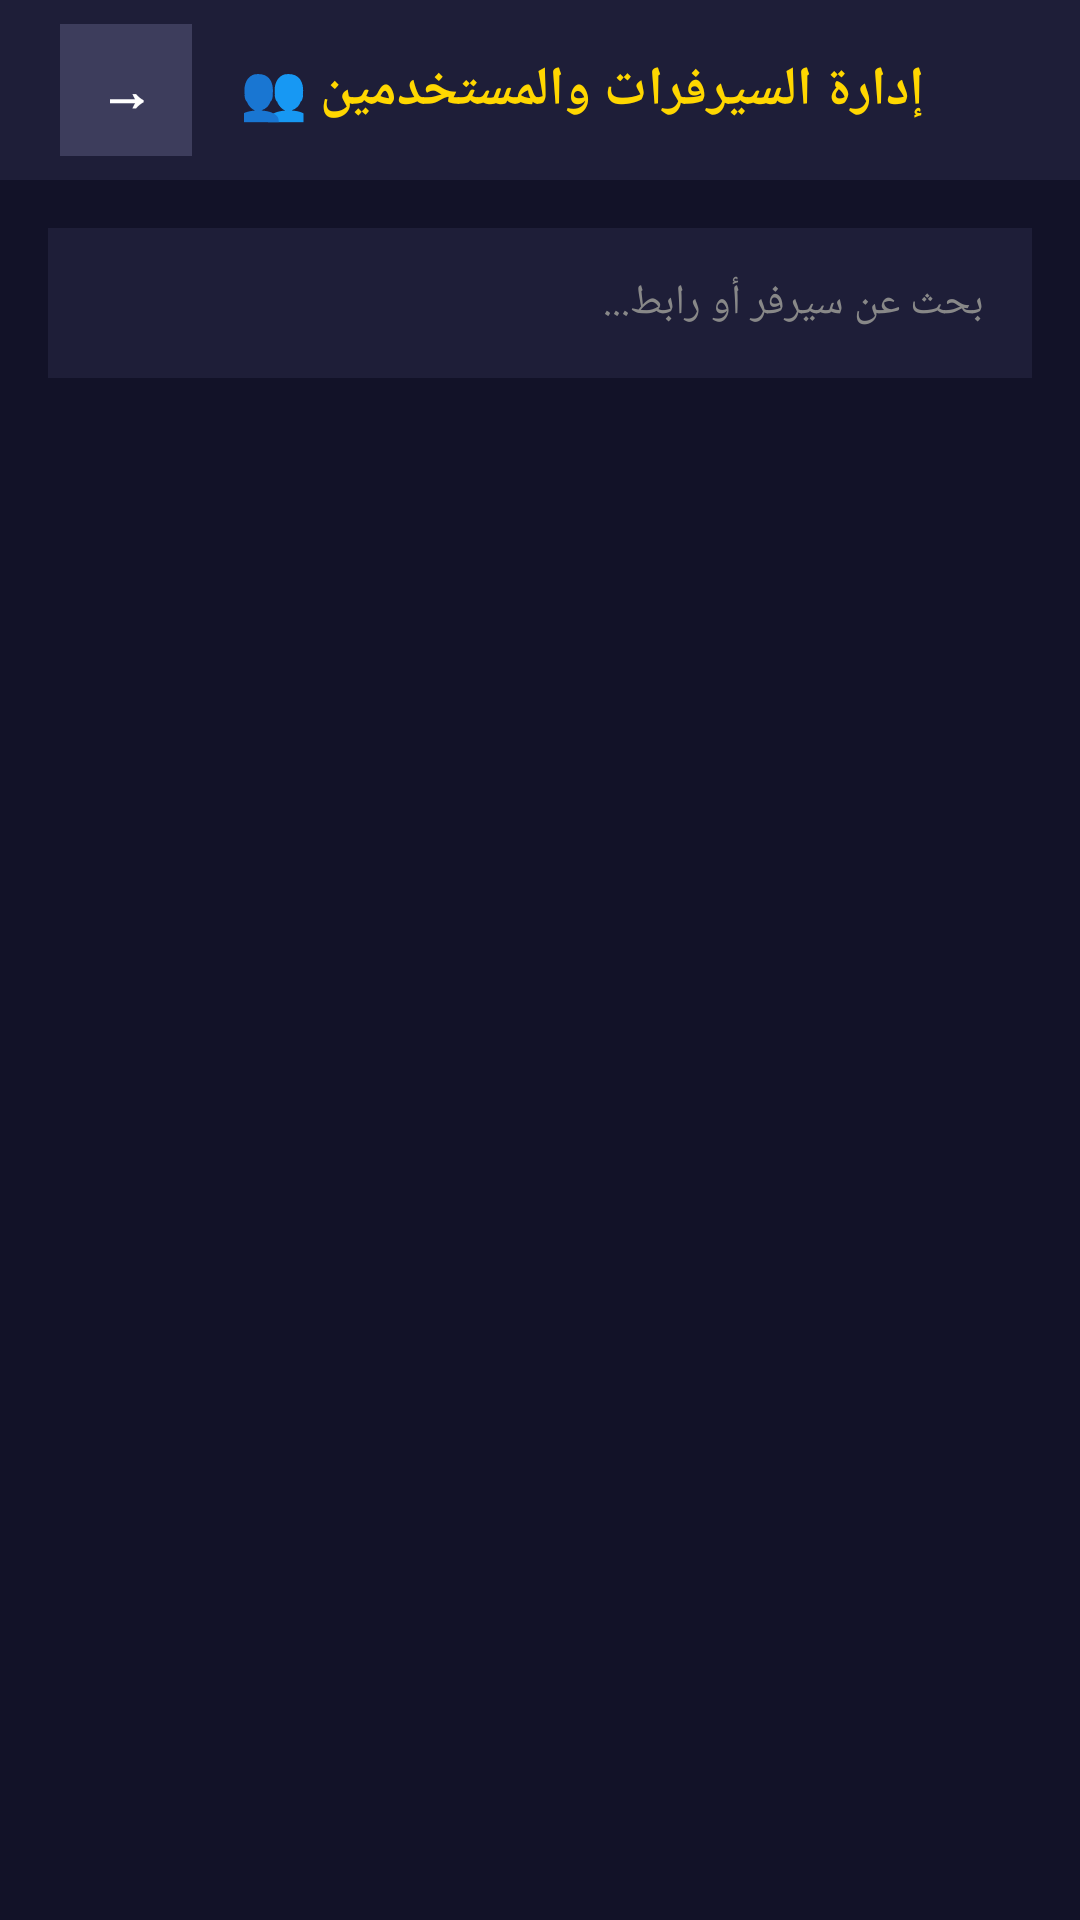

Write the Android layout XML for this screen, with the resource values it uses.
<!-- AndroidManifest.xml: application theme Theme.AdminDashboard -->
<!-- res/layout/activity_server_list.xml -->
<?xml version="1.0" encoding="utf-8"?>
<LinearLayout xmlns:android="http://schemas.android.com/apk/res/android"
    android:layout_width="match_parent"
    android:layout_height="match_parent"
    android:background="#121228"
    android:orientation="vertical">

    <LinearLayout
        android:layout_width="match_parent"
        android:layout_height="60dp"
        android:background="#1E1E38"
        android:gravity="center_vertical"
        android:orientation="horizontal"
        android:paddingHorizontal="20dp">

        <TextView
            android:id="@+id/btnBack"
            android:layout_width="44dp"
            android:layout_height="44dp"
            android:background="#3d3d5c"
            android:clickable="true"
            android:focusable="true"
            android:gravity="center"
            android:text="→"
            android:textColor="#FFFFFF"
            android:textSize="18sp"
            android:textStyle="bold" />

        <TextView
            android:layout_width="wrap_content"
            android:layout_height="wrap_content"
            android:layout_marginStart="16dp"
            android:text="@string/manage_servers_users_title"
            android:textColor="#FFD700"
            android:textSize="18sp"
            android:textStyle="bold" />
    </LinearLayout>

    <EditText
        android:id="@+id/inputSearch"
        android:layout_width="match_parent"
        android:layout_height="50dp"
        android:layout_margin="16dp"
        android:background="#1E1E38"
        android:hint="@string/search_server_hint"
        android:paddingHorizontal="16dp"
        android:textColor="#FFFFFF"
        android:textColorHint="#888888"
        android:textSize="14sp" />

    <ProgressBar
        android:id="@+id/progressBar"
        android:layout_width="48dp"
        android:layout_height="48dp"
        android:layout_gravity="center"
        android:layout_marginTop="40dp"
        android:visibility="gone" />

    <androidx.recyclerview.widget.RecyclerView
        android:id="@+id/recyclerView"
        android:layout_width="match_parent"
        android:layout_height="match_parent"
        android:clipToPadding="false"
        android:paddingHorizontal="16dp"
        android:paddingBottom="24dp" />
</LinearLayout>
<!-- resources referenced by this layout -->
<resources>
  <string name="manage_servers_users_title">إدارة السيرفرات والمستخدمين 👥</string>
  <string name="search_server_hint">بحث عن سيرفر أو رابط...</string>
  <style name="Theme.AdminDashboard" parent="Theme.MaterialComponents.DayNight.NoActionBar">
          <item name="android:statusBarColor">@color/vip_deep_navy</item>
          <item name="android:navigationBarColor">@color/vip_deep_navy</item>
          <item name="android:windowLightStatusBar">false</item>
          <item name="colorPrimary">@color/vip_gold</item>
          <item name="colorPrimaryDark">@color/vip_deep_navy</item>
          <item name="colorAccent">@color/vip_icy_blue</item>
          <item name="android:windowBackground">@drawable/bg_vip_gradient</item>
      </style>
  <color name="vip_deep_navy">#050A1A</color>
  <color name="vip_gold">#FFD700</color>
  <color name="vip_icy_blue">#7FE6FF</color>
  <!-- drawable bg_vip_gradient (drawable) -->
  <?xml version="1.0" encoding="utf-8"?>
  <shape xmlns:android="http://schemas.android.com/apk/res/android" android:shape="rectangle">
      <gradient
          android:type="linear"
          android:angle="135"
          android:startColor="@color/vip_royal_blue_start"
          android:centerColor="@color/vip_royal_blue_center"
          android:endColor="@color/vip_midnight_blue" />
  </shape>
  <color name="vip_royal_blue_start">#0B1740</color>
  <color name="vip_royal_blue_center">#101E55</color>
  <color name="vip_midnight_blue">#070C26</color>
</resources>
